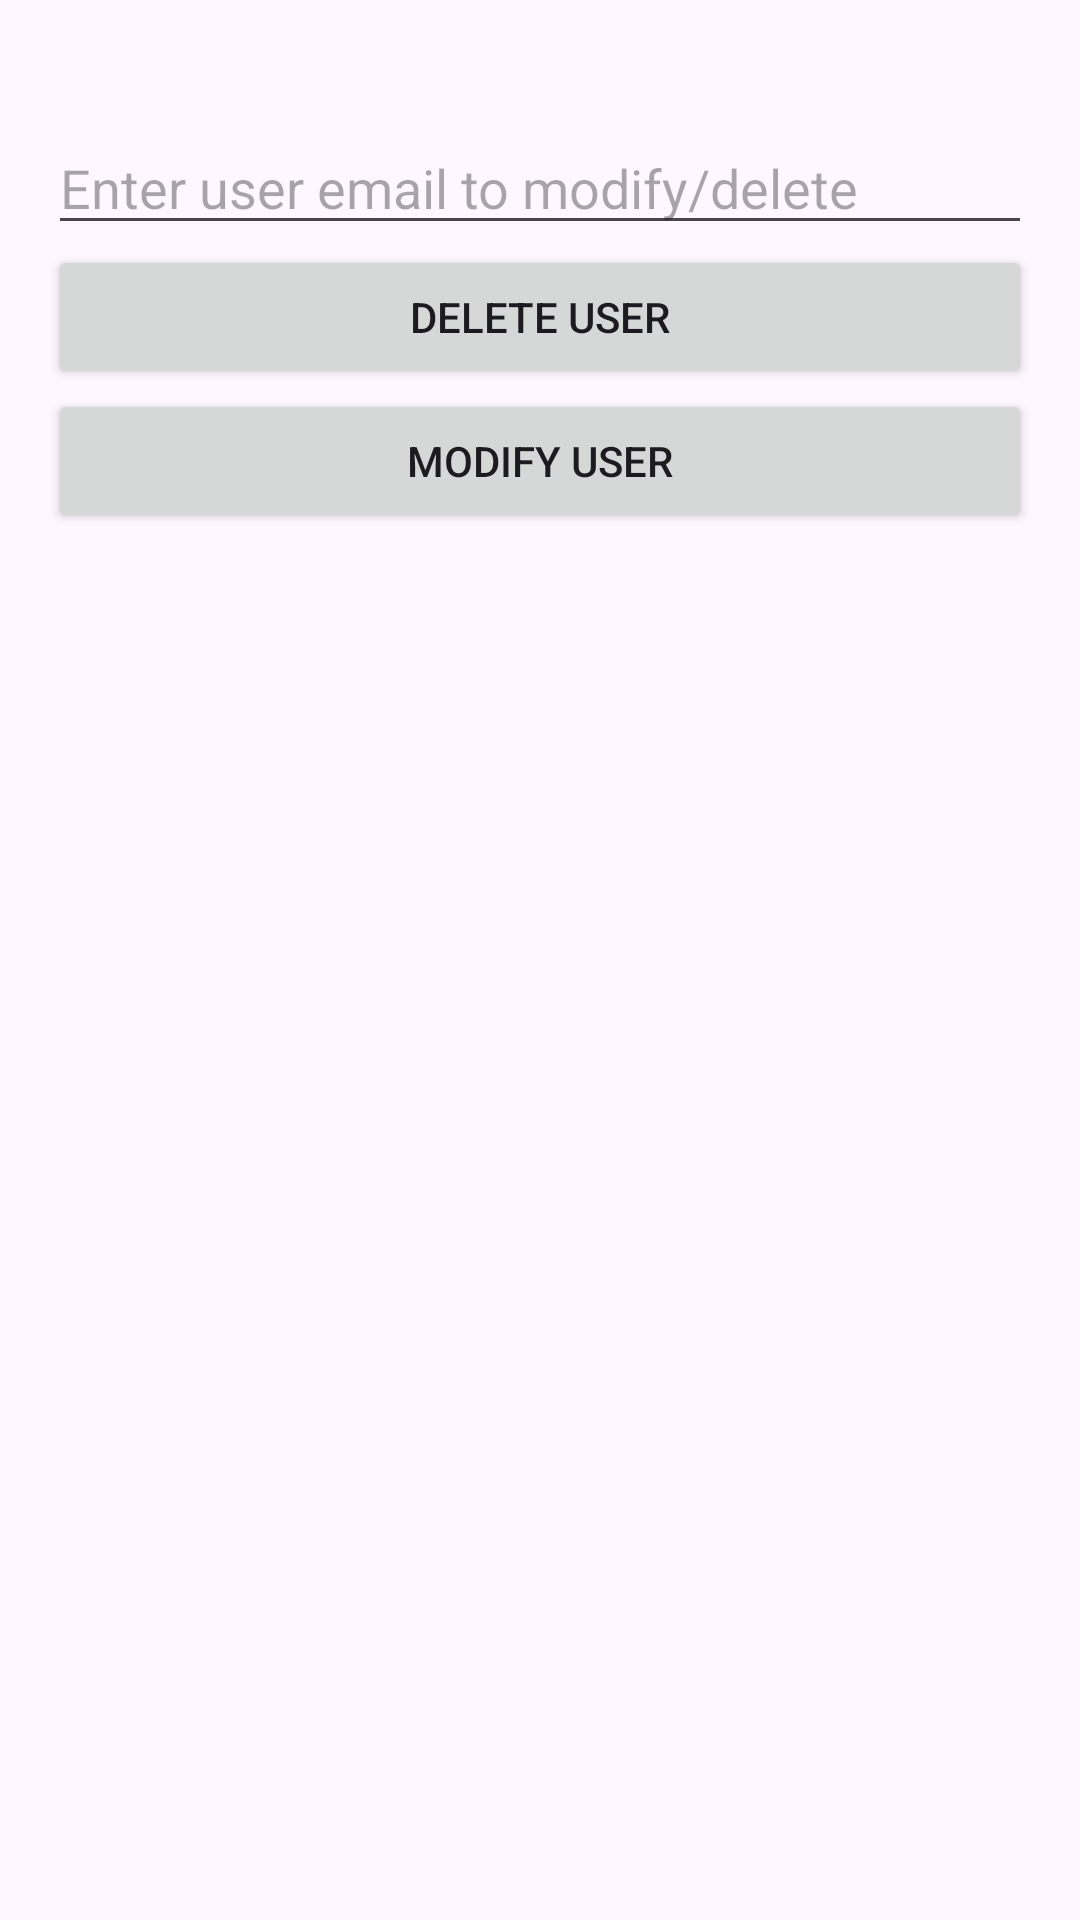

The Android layout XML behind this screen, and the referenced resources:
<!-- AndroidManifest.xml: application theme Theme.Bchatbox -->
<!-- res/layout/activity_admin.xml -->
<?xml version="1.0" encoding="utf-8"?>
<LinearLayout xmlns:android="http://schemas.android.com/apk/res/android"
    android:layout_width="match_parent"
    android:layout_height="match_parent"
    android:orientation="vertical"
    android:padding="16dp">

    <TextView
        android:id="@+id/userDataTextView"
        android:layout_width="match_parent"
        android:layout_height="wrap_content"
        android:textSize="18sp"
        android:textColor="@color/black"/>

    <EditText
        android:id="@+id/userEmailEditText"
        android:layout_width="match_parent"
        android:layout_height="wrap_content"
        android:hint="Enter user email to modify/delete"/>

    <EditText
        android:id="@+id/newUsernameEditText"
        android:layout_width="match_parent"
        android:layout_height="wrap_content"
        android:hint="Enter new username"
        android:visibility="gone"/> 

    <Button
        android:id="@+id/deleteUserButton"
        android:layout_width="match_parent"
        android:layout_height="wrap_content"
        android:text="Delete User"
        />

    <Button
        android:id="@+id/modifyUserButton"
        android:layout_width="match_parent"
        android:layout_height="wrap_content"
        android:text="Modify User"/>

</LinearLayout>
<!-- resources referenced by this layout -->
<resources>
  <color name="black">#FF000000</color>
  <style name="Theme.Bchatbox" parent="Theme.Material3.Light">
          <item name="colorPrimary">@color/black</item>
          <item name="colorOnPrimary">@color/white</item>
      </style>
  <color name="white">#FDFDFD</color>
</resources>
